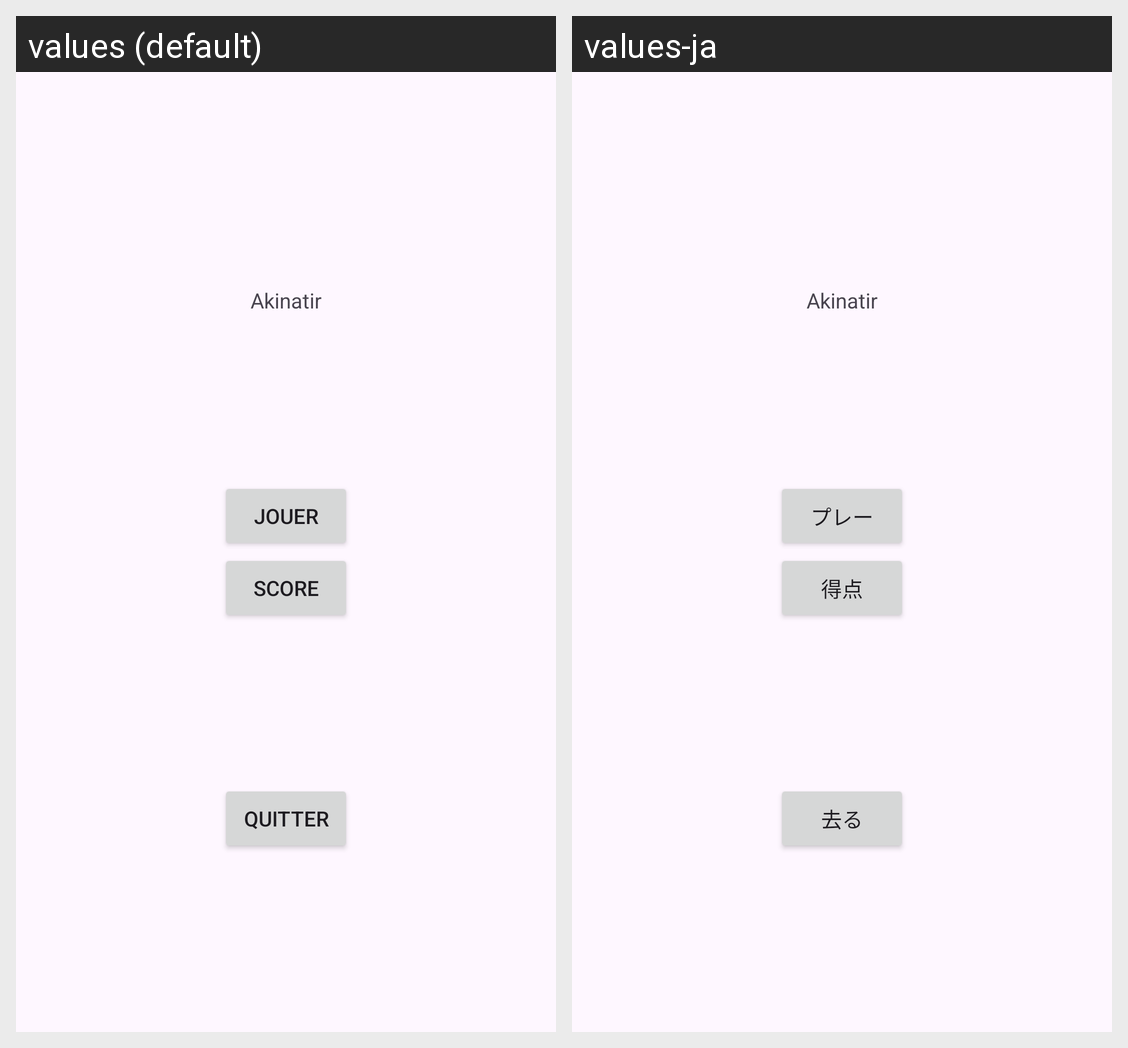

The Android screen above is rendered under two locales of the same app. Produce the string resources it draws, with the default and per-locale values.
Android screen res/layout/activity_home_screen.xml rendered under 2 locales, left to right: values (default), values-ja. Device: Nexus 5 (rendered at 1080×1920; each locale shown at half size, 540×960, under a caption strip naming it); theme Theme.ProjetMobileCalcMent.
Strings drawn on this screen, with the default value and each locale's value (text and hints the layout hard-codes, and strings that could not be matched under every locale, appear in the picture but are not listed):

app_name
  values: Akinatir
  values-ja: Akinatir  [not translated; the default value is used]

play_button
  values: Jouer
  values-ja: プレー

score_button
  values: Score
  values-ja: 得点

exit_button
  values: Quitter
  values-ja: 去る
